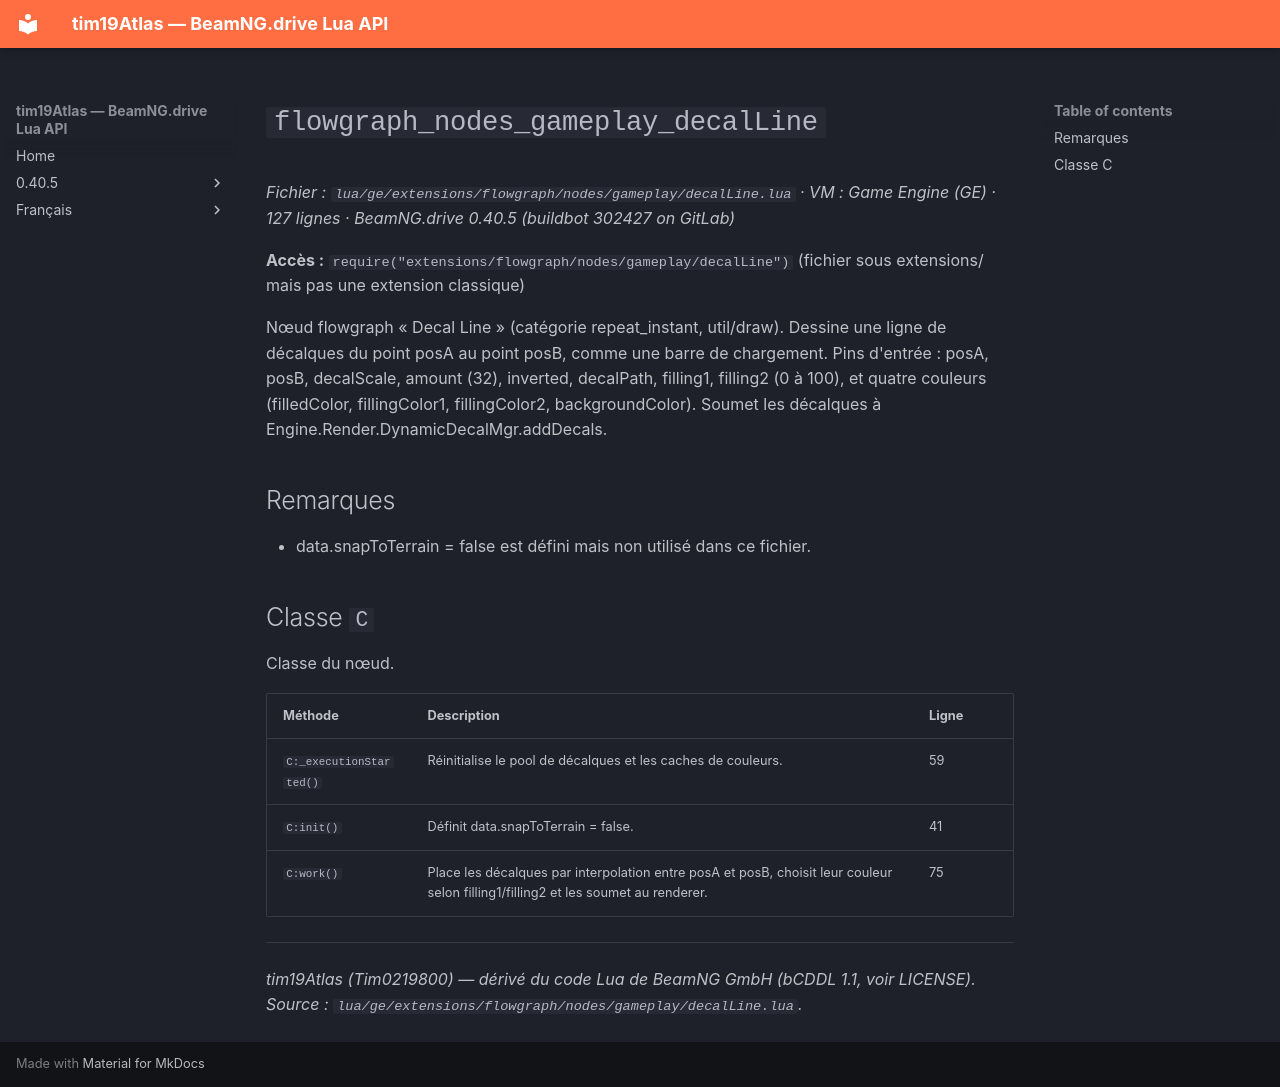

repository: Tim0219800/beamng-lua-atlas · page: fr/0.40.5/ge/extensions/flowgraph/nodes/gameplay/decalLine.html · generator: mkdocs

# `flowgraph_nodes_gameplay_decalLine`

*Fichier : `lua/ge/extensions/flowgraph/nodes/gameplay/decalLine.lua` · VM : Game Engine (GE) · 127 lignes · BeamNG.drive 0.40.5 (buildbot 302427 on GitLab)*

**Accès :** `require("extensions/flowgraph/nodes/gameplay/decalLine")` (fichier sous extensions/ mais pas une extension classique)

Nœud flowgraph « Decal Line » (catégorie repeat_instant, util/draw). Dessine une ligne de décalques du point posA au point posB, comme une barre de chargement. Pins d'entrée : posA, posB, decalScale, amount (32), inverted, decalPath, filling1, filling2 (0 à 100), et quatre couleurs (filledColor, fillingColor1, fillingColor2, backgroundColor). Soumet les décalques à Engine.Render.DynamicDecalMgr.addDecals.

## Remarques

- data.snapToTerrain = false est défini mais non utilisé dans ce fichier.

## Classe `C`

Classe du nœud.

| Méthode | Description | Ligne |
|---|---|---|
| `C:_executionStarted()` | Réinitialise le pool de décalques et les caches de couleurs. | 59 |
| `C:init()` | Définit data.snapToTerrain = false. | 41 |
| `C:work()` | Place les décalques par interpolation entre posA et posB, choisit leur couleur selon filling1/filling2 et les soumet au renderer. | 75 |

---
*tim19Atlas (Tim0219800) — dérivé du code Lua de BeamNG GmbH (bCDDL 1.1, voir LICENSE). Source : `lua/ge/extensions/flowgraph/nodes/gameplay/decalLine.lua`.*
